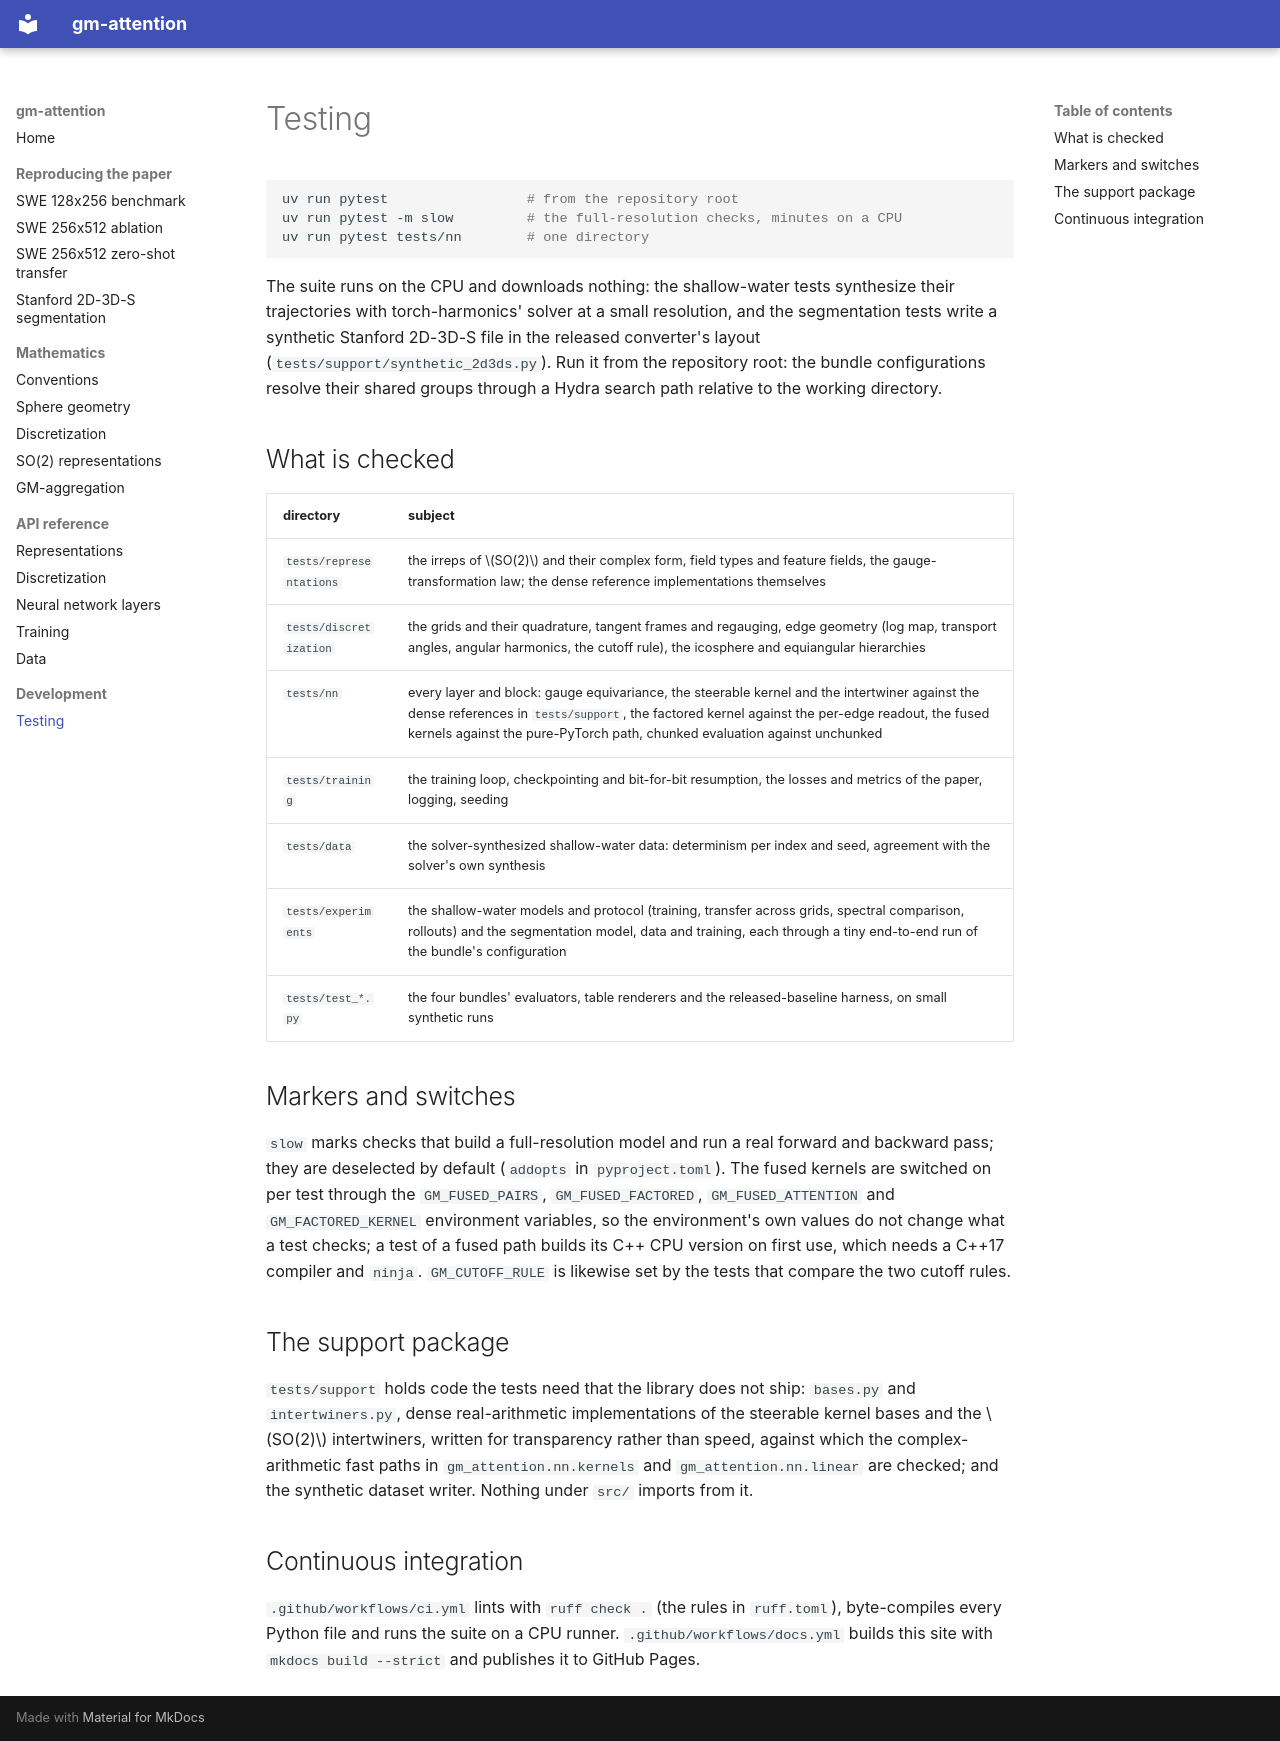

repository: masonfaldet/gm-attention · page: development/testing/index.html · generator: mkdocs

# Testing

```bash
uv run pytest                 # from the repository root
uv run pytest -m slow         # the full-resolution checks, minutes on a CPU
uv run pytest tests/nn        # one directory
```

The suite runs on the CPU and downloads nothing: the shallow-water tests synthesize their trajectories
with torch-harmonics' solver at a small resolution, and the segmentation tests write a synthetic Stanford
2D-3D-S file in the released converter's layout (`tests/support/synthetic_2d3ds.py`). Run it from the
repository root: the bundle configurations resolve their shared groups through a Hydra search path
relative to the working directory.

## What is checked

| directory | subject |
|---|---|
| `tests/representations` | the irreps of $SO(2)$ and their complex form, field types and feature fields, the gauge-transformation law; the dense reference implementations themselves |
| `tests/discretization` | the grids and their quadrature, tangent frames and regauging, edge geometry (log map, transport angles, angular harmonics, the cutoff rule), the icosphere and equiangular hierarchies |
| `tests/nn` | every layer and block: gauge equivariance, the steerable kernel and the intertwiner against the dense references in `tests/support`, the factored kernel against the per-edge readout, the fused kernels against the pure-PyTorch path, chunked evaluation against unchunked |
| `tests/training` | the training loop, checkpointing and bit-for-bit resumption, the losses and metrics of the paper, logging, seeding |
| `tests/data` | the solver-synthesized shallow-water data: determinism per index and seed, agreement with the solver's own synthesis |
| `tests/experiments` | the shallow-water models and protocol (training, transfer across grids, spectral comparison, rollouts) and the segmentation model, data and training, each through a tiny end-to-end run of the bundle's configuration |
| `tests/test_*.py` | the four bundles' evaluators, table renderers and the released-baseline harness, on small synthetic runs |

## Markers and switches

`slow` marks checks that build a full-resolution model and run a real forward and backward pass; they are
deselected by default (`addopts` in `pyproject.toml`). The fused kernels are switched on per test through
the `GM_FUSED_PAIRS`, `GM_FUSED_FACTORED`, `GM_FUSED_ATTENTION` and `GM_FACTORED_KERNEL` environment
variables, so the environment's own values do not change what a test checks; a test of a fused path builds
its C++ CPU version on first use, which needs a C++17 compiler and `ninja`. `GM_CUTOFF_RULE` is likewise
set by the tests that compare the two cutoff rules.

## The support package

`tests/support` holds code the tests need that the library does not ship: `bases.py` and
`intertwiners.py`, dense real-arithmetic implementations of the steerable kernel bases and the $SO(2)$
intertwiners, written for transparency rather than speed, against which the complex-arithmetic fast paths
in `gm_attention.nn.kernels` and `gm_attention.nn.linear` are checked; and the synthetic dataset writer.
Nothing under `src/` imports from it.

## Continuous integration

`.github/workflows/ci.yml` lints with `ruff check .` (the rules in `ruff.toml`), byte-compiles every
Python file and runs the suite on a CPU runner. `.github/workflows/docs.yml` builds this site with
`mkdocs build --strict` and publishes it to GitHub Pages.
